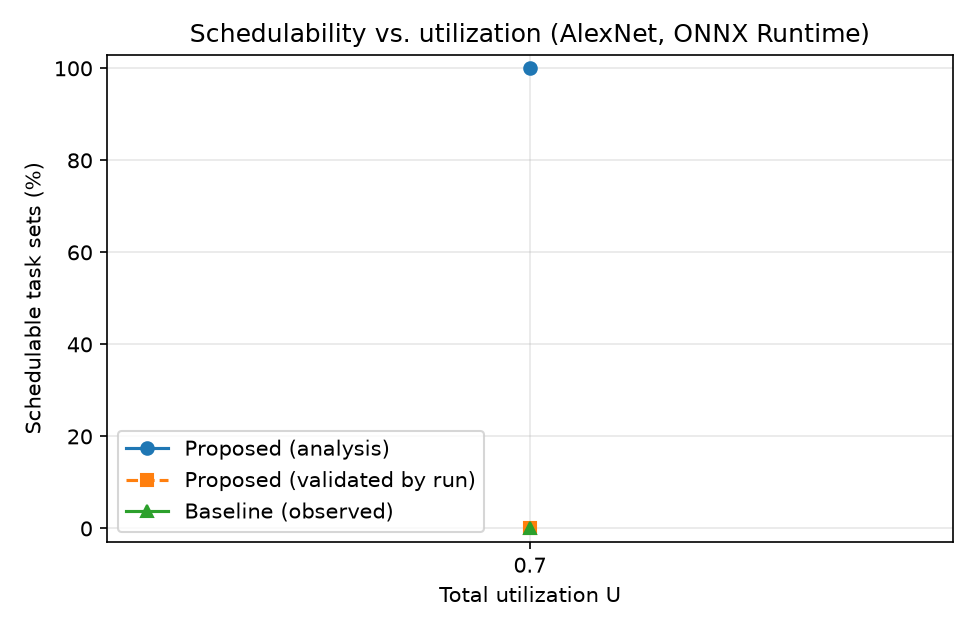

Values plotted in this chart, from the file beside it:
U, set, analysis_ok, split_points, baseline_jobs, baseline_misses, baseline_worst_ms, sched_jobs, sched_misses, sched_worst_ms, rule1_ok, preemptions, model, method, multi, n_tasks, U_actual, hyper_ms, duration_s, configs_evaluated, opt_seconds, profile_seconds
0.7, 0, True, 0/0/0/0, 469, 2, 13.41, 469, 5, 35.77, True, 0, alexnet.onnx, heuristic, False, 4, 0.7, 0.0, 2.0, 2, 0.0, 0.0
